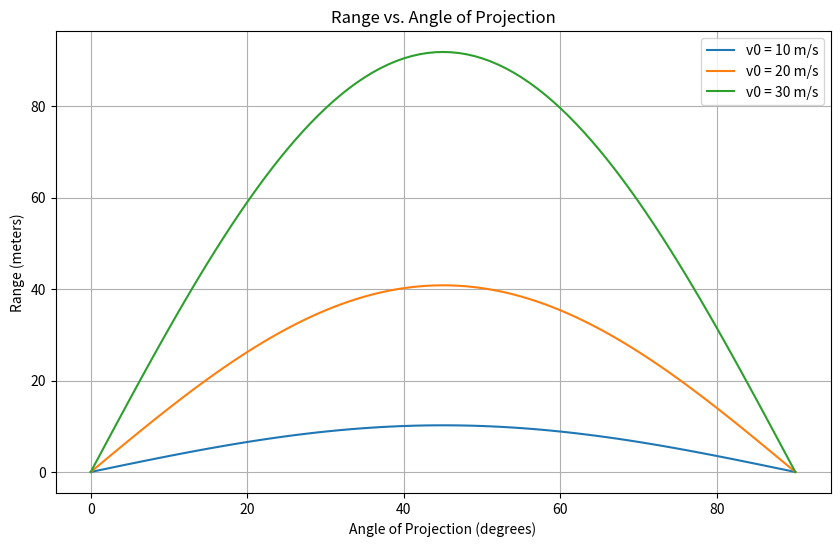

Here is the Python script that generated this plot:
import numpy as np
import matplotlib.pyplot as plt

# Parameters
g = 9.8  # Acceleration due to gravity (m/s^2)
v0_values = [10, 20, 30]  # Initial velocities (m/s)
theta_deg = np.linspace(0, 90, 91)  # Angles from 0° to 90°
theta_rad = np.deg2rad(theta_deg)

# Range function
def range_projectile(v0, theta, g):
    return (v0**2 * np.sin(2 * theta)) / g

# Compute ranges for different velocities
ranges = {v0: range_projectile(v0, theta_rad, g) for v0 in v0_values}

# Plot Range vs Angle
plt.figure(figsize=(10, 6))
for v0, R in ranges.items():
    plt.plot(theta_deg, R, label=f'v0 = {v0} m/s')
plt.xlabel('Angle of Projection (degrees)')
plt.ylabel('Range (meters)')
plt.title('Range vs. Angle of Projection')
plt.legend()
plt.grid(True)
plt.show()
